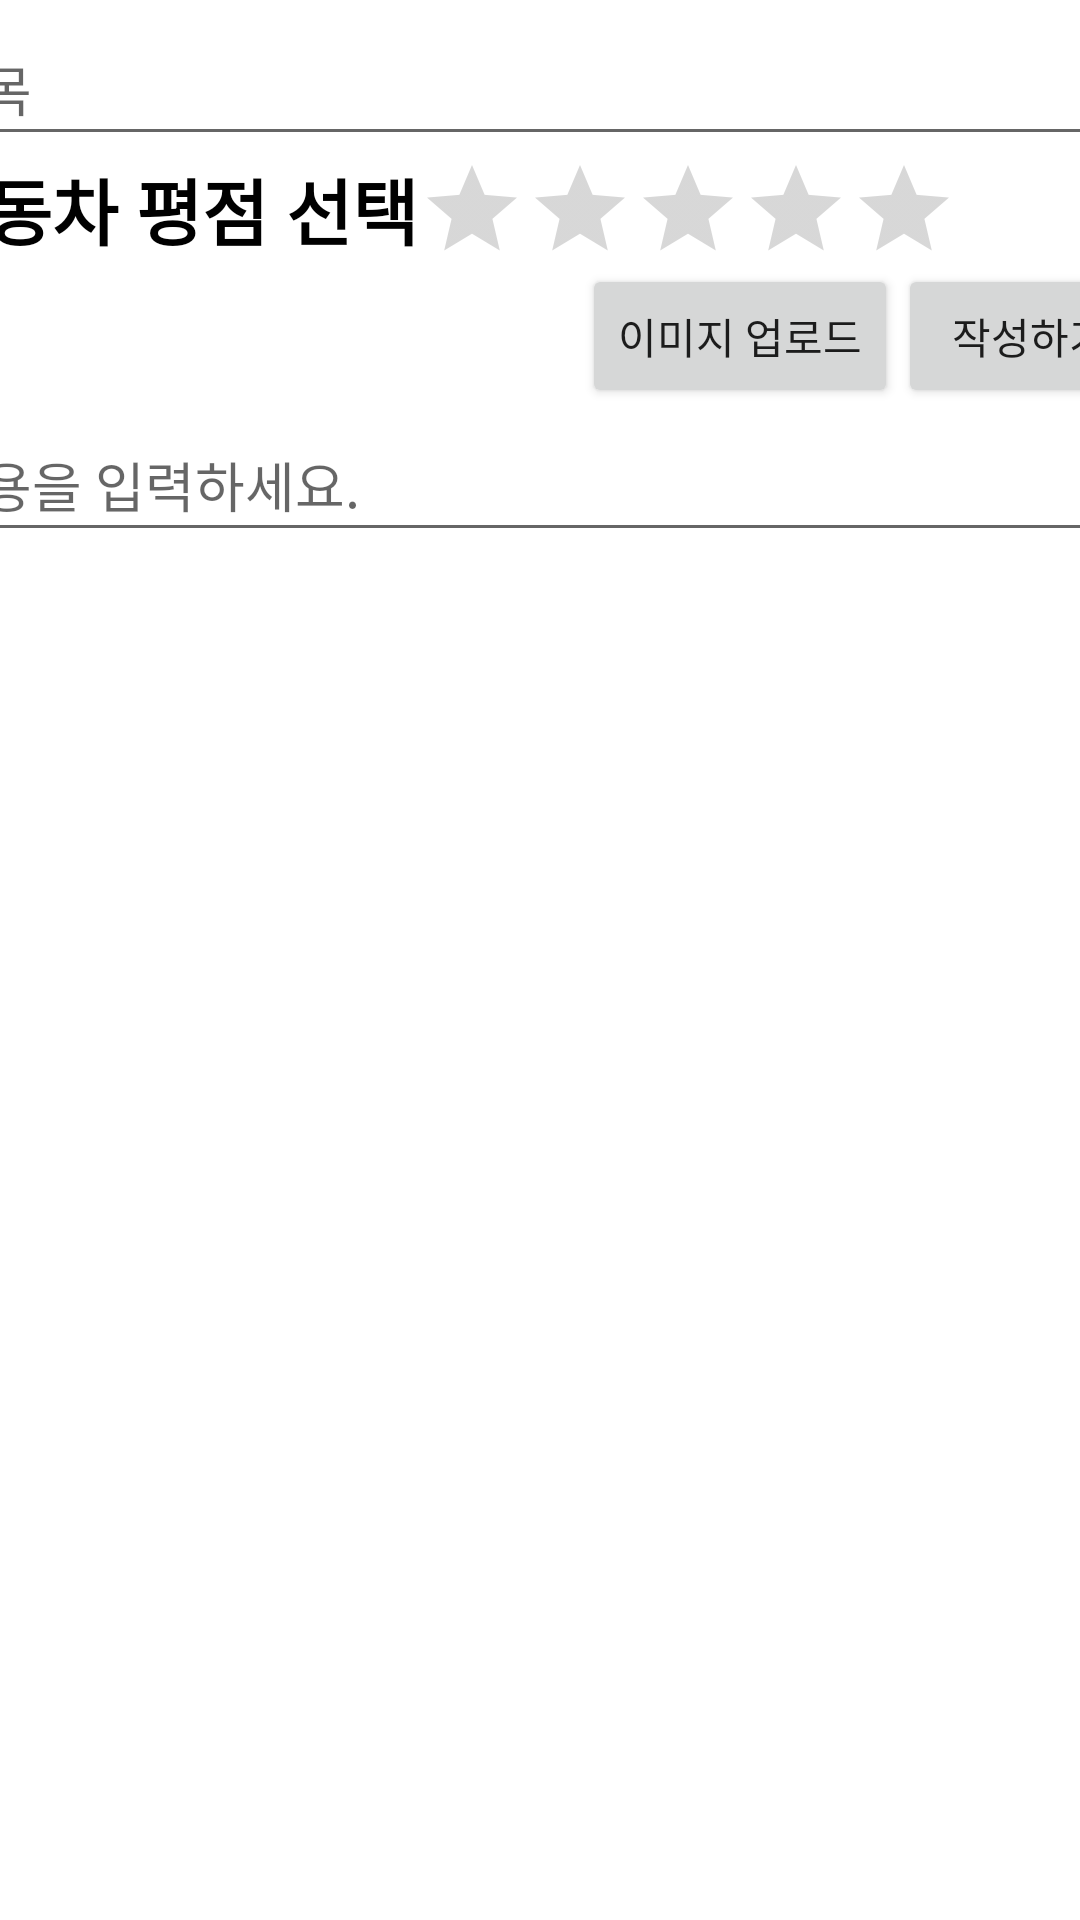

This screen was rendered from an Android layout file. Write that file and the resources it references.
<!-- AndroidManifest.xml: application theme Theme.ShowAndCar_app -->
<!-- res/layout/fragment_review__write.xml -->
<?xml version="1.0" encoding="utf-8"?>
<ScrollView xmlns:android="http://schemas.android.com/apk/res/android"
    xmlns:app="http://schemas.android.com/apk/res-auto"
    xmlns:tools="http://schemas.android.com/tools"
    android:layout_width="match_parent"
    android:layout_height="match_parent"
    tools:context=".MainActivity">

    <androidx.constraintlayout.widget.ConstraintLayout
        android:layout_width="match_parent"
        android:layout_height="match_parent"
        tools:context=".MainActivity">

        <LinearLayout
            android:layout_width="414dp"
            android:layout_height="600dp"
            android:layout_marginBottom="1dp"
            android:orientation="vertical"
            app:layout_constraintBottom_toBottomOf="parent"
            app:layout_constraintEnd_toEndOf="parent"
            app:layout_constraintStart_toStartOf="parent"
            app:layout_constraintTop_toTopOf="parent"
            tools:ignore="VisualLintBounds">

            <LinearLayout
                android:layout_width="match_parent"
                android:layout_height="wrap_content"
                android:orientation="horizontal"
                android:weightSum="10">

                <EditText
                    android:id="@+id/titleEdit"
                    style="@style/Widget.AppCompat.EditText"
                    android:layout_width="match_parent"
                    android:layout_height="wrap_content"
                    android:layout_marginTop="4dp"
                    android:layout_weight="1"
                    android:hint="@string/제목"
                    android:importantForAutofill="no"
                    android:minHeight="48dp" />

            </LinearLayout>

            <LinearLayout
                android:layout_width="match_parent"
                android:layout_height="36dp"
                android:orientation="horizontal"
                android:weightSum="10">

                <TextView
                    android:id="@+id/reviewTextView"
                    android:layout_width="wrap_content"
                    android:layout_height="wrap_content"
                    android:background="@null"
                    android:hint="자동차 평점 선택"
                    android:scrollbars="vertical"
                    android:textColorHint="@color/black"
                    android:textSize="24sp"
                    android:textStyle="bold"
                    tools:ignore="TextSizeCheck"></TextView>

                <RatingBar
                    android:id="@+id/reviewRating"
                    style="?android:attr/ratingBarStyleIndicator"
                    android:layout_width="wrap_content"
                    android:layout_height="wrap_content"
                    android:isIndicator="false"
                    android:max="5"
                    android:numStars="5"
                    android:rating="0"
                    android:stepSize="1"></RatingBar>

            </LinearLayout>

            <LinearLayout
                android:layout_width="match_parent"
                android:layout_height="wrap_content"
                android:gravity="right">

                <Button
                    android:id="@+id/UploadButton"
                    android:layout_width="wrap_content"
                    android:layout_height="wrap_content"
                    android:layout_gravity="center"
                    android:gravity="center"
                    android:text="이미지 업로드"></Button>

                <Button
                    android:id="@+id/okButton"
                    android:layout_width="wrap_content"
                    android:layout_height="wrap_content"
                    android:layout_gravity="center"
                    android:gravity="center"
                    android:text="작성하기"></Button>

            </LinearLayout>

            <ImageView
                android:id="@+id/uploadedImageView"
                android:layout_width="150dp"
                android:layout_height="150dp"
                android:layout_marginTop="16dp"
                android:layout_marginBottom="16dp"
                android:layout_weight="1"
                android:scaleType="centerCrop"
                android:visibility="gone" />

            <EditText
                android:id="@+id/reviewEdit"
                style="@style/Widget.AppCompat.EditText"
                android:layout_width="match_parent"
                android:layout_height="wrap_content"
                android:layout_marginBottom="8dp"
                android:hint="@string/내용을_입력하세요"
                android:minHeight="48dp" />

        </LinearLayout>

    </androidx.constraintlayout.widget.ConstraintLayout>

</ScrollView>
<!-- resources referenced by this layout -->
<resources>
  <color name="black">#FF000000</color>
  <style name="Theme.ShowAndCar_app" parent="Base.Theme.ShowAndCar_app" />
  <style name="Base.Theme.ShowAndCar_app" parent="Theme.MaterialComponents.DayNight.DarkActionBar">
          
          
          <item name="colorPrimary">@color/colorPrimary</item>
      </style>
  <color name="colorPrimary">#127ACD</color>
</resources>
